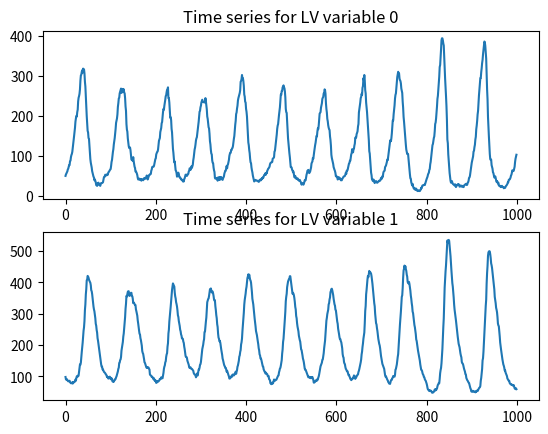
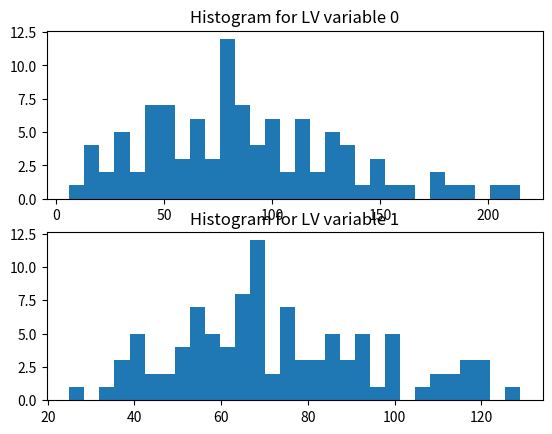
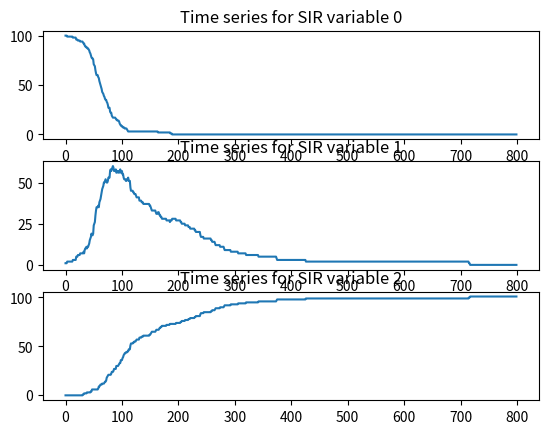
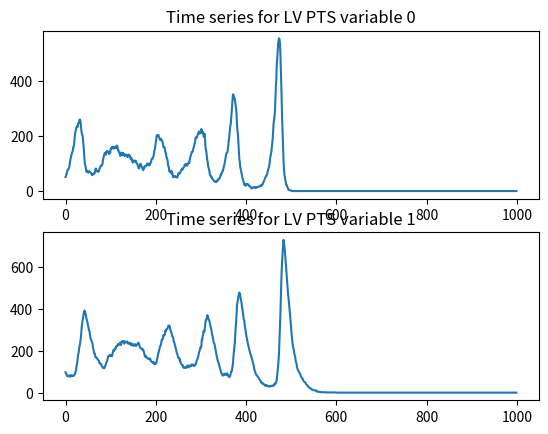

Write the Python code that produced these figures, in order.
# smfsb.py
# Start to implement a few smfsb functions in python
# Using numpy for now, but may switch to JAX at some point

import numpy as np
# import scipy as sp

# class for SPN models

class Spn:
    
    def __init__(self, pre, post, h, m):
        self.pre = np.matrix(pre)
        self.post = np.matrix(post)
        self.h = h
        self.m = np.array(m)
        
    def __str__(self):
        return "pre: {}\npost: {}\nh: {}\nm: {}".format(str(self.pre),
                                str(self.post), str(self.h), str(self.m))

    def stepGillespie(self):
        S = (self.post - self.pre).T
        u, v = S.shape
        def step(x0, t0, deltat):
            t = t0
            x = x0
            termt = t0 + deltat
            while(True):
                h = self.h(x, t)
                h0 = h.sum()
                if (h0 > 1e06):
                    print("WARNING: hazard too large - terminating!")
                    return(x)
                if (h0 < 1e-10):
                    t = 1e99
                else:
                    t = t + np.random.exponential(1.0/h0)
                if (t > termt):
                    return(x)
                j = np.random.choice(v, p=h/h0)
                x = np.add(x, S[:,j].A1)
        return step

    def stepPTS(self, dt = 0.01):
        S = (self.post - self.pre).T
        u, v = S.shape
        def step(x0, t0, deltat):
            x = x0
            t = t0
            termt = t0 + deltat
            while(True):
                h = self.h(x, t)
                r = np.random.poisson(h * dt)
                x = np.add(x, S.dot(r).A1)
                t = t + dt
                if (t > termt):
                    return x
        return step
    

    
# some simulation functions

def simTs(x0, t0, tt, dt, stepFun):
    n = int((tt-t0) // dt) + 1
    u = len(x0)
    mat = np.zeros((n, u))
    x = x0
    t = t0
    mat[1,:] = x
    for i in range(n):
        t = t + dt
        x = stepFun(x, t, dt)
        mat[i,:] = x
    return mat

def simSample(n, x0, t0, deltat, stepFun):
    u = len(x0)
    mat = np.zeros((n, u))
    for i in range(n):
        mat[i,:] = stepFun(x0, t0, deltat)
    return mat


# some example SPN models
    
lv = Spn([[1,0],[1,1],[0,1]], [[2,0],[0,2],[0,0]],
         lambda x, t: np.array([x[0], 0.005*x[0]*x[1], 0.6*x[1]]),
         [50,100])

sir = Spn([[1,1,0],[0,1,0]], [[0,2,0],[0,0,1]],
          lambda x, t: np.array([0.1*x[0]*x[1], x[1]]),
          [100,1,0])

# TODO: a toy genetic toggle switch?


# some test code
if __name__ == '__main__':
    stepLv = lv.stepGillespie()
    stepSir = sir.stepGillespie()

    print(lv)
    print(lv.m)
    print(stepLv(lv.m, 0, 1.0))
    print(stepLv(lv.m, 0, 1.0))

    print("First generate a LV time series")
    out = simTs(lv.m, 0, 100, 0.1, stepLv)

    import matplotlib.pyplot as plt
    figure, axis = plt.subplots(2)
    for i in range(2):
        axis[i].plot(range(out.shape[0]), out[:,i])
        axis[i].set_title(f'Time series for LV variable {i}')
    plt.savefig("lv-ts.png")

    print("Next look at a LV transition kernel (slow)")
    mat = simSample(100, lv.m, 0, 10, stepLv)
    figure, axis = plt.subplots(2)
    for i in range(2):
        axis[i].hist(mat[:,i],30)
        axis[i].set_title(f'Histogram for LV variable {i}')
    plt.savefig("lv-hist.png")

    print("Generate a SIR time series")
    out = simTs(sir.m, 0, 8, 0.01, stepSir)

    import matplotlib.pyplot as plt
    figure, axis = plt.subplots(3)
    for i in range(3):
        axis[i].plot(range(out.shape[0]), out[:,i])
        axis[i].set_title(f'Time series for SIR variable {i}')
    plt.savefig("sir-ts.png")


    stepLvP = lv.stepPTS()
    print("First generate a LV time series using PTS approx")
    out = simTs(lv.m, 0, 100, 0.1, stepLvP)

    import matplotlib.pyplot as plt
    figure, axis = plt.subplots(2)
    for i in range(2):
        axis[i].plot(range(out.shape[0]), out[:,i])
        axis[i].set_title(f'Time series for LV PTS variable {i}')
    plt.savefig("lv-pts.png")

    
# eof

